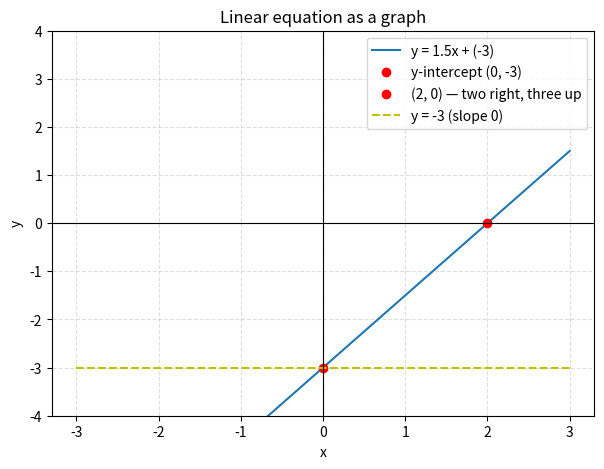

Write Python code to recreate this figure. (Note: this script raises an exception after producing the figure.)
"""
Stats & Probability — Morning lesson (NumPy, Pandas, Matplotlib)

How to use this file tomorrow:
  1. Install once:  pip install numpy pandas matplotlib
  2. Run whole file:  python Python_Learning/another_file.py
  3. Or run one section at a time in the Python REPL — copy a section block.

Order of sections (each builds on the last):
  1. Randomness      — simulate a dice; probability by counting
  2. NumPy arrays    — mean, dot product, weighted average
  3. Pandas          — tabular data, errors, squared errors
  4. Probability     — simple rules with numbers
  5. Matplotlib      — plot a line y = mx + b

Key idea for the whole morning:
  Statistics = describe data (mean, spread, tables)
  Probability = how likely outcomes are (often estimated by simulation)
"""

from __future__ import annotations

import numpy as np
import pandas as pd
import matplotlib.pyplot as plt


# =============================================================================
# SECTION 1 — Randomness: simulate a dice roll
# =============================================================================
# Probability of rolling a 6 on a fair die = 1/6.
# Instead of formulas first, we ROLL many times and COUNT.


def section_1_dice():
    print("\n" + "=" * 60)
    print("SECTION 1 — Randomness (dice simulation)")
    print("=" * 60)

    rng = np.random.default_rng(seed=42)  # seed = same "random" results every run

    one_roll = rng.integers(1, 7)  # 1..6 inclusive on upper bound in integers API
    print(f"One roll: {one_roll}")

    few_rolls = rng.integers(1, 7, size=10)
    many_rolls = rng.integers(1, 7, size=10_000)
    print(f"10 rolls:  {few_rolls}")
    print(f"First 20 of 10,000 rolls: {many_rolls[:20]} ...")

    # Estimate P(6) = (number of sixes) / (total rolls)
    sixes = np.sum(many_rolls == 6)
    estimated_p_six = sixes / len(many_rolls)
    print(f"Sixes in 10,000 rolls: {sixes}")
    print(f"Estimated P(6) ≈ {estimated_p_six:.4f}  (theory says 0.1667)")


# =============================================================================
# SECTION 2 — NumPy: arrays, mean, dot product
# =============================================================================
# np.array  = list of numbers you can compute on in one shot
# np.mean   = average
# np.dot(a, b) = a1*b1 + a2*b2 + ...  (also: weighted sum if b are weights)


def section_2_numpy_basics():
    print("\n" + "=" * 60)
    print("SECTION 2 — NumPy arrays, mean, dot product")
    print("=" * 60)

    # --- Shopping bill (your original quantities × costs idea) ---
    quantities = np.array([2, 12, 3])
    costs = np.array([12.5, 0.5, 1.75])

    # Loop version (clear logic)
    partial_costs = []
    for quantity, cost in zip(quantities, costs):
        partial_costs.append(quantity * cost)
    total_loop = sum(partial_costs)

    # NumPy version (same math, one line)
    total_dot = np.dot(quantities, costs)

    print("Item breakdown:")
    for q, c in zip(quantities, costs):
        print(f"  {q:2d} × {c:5.2f} = {q * c:6.2f}")
    print(f"Total (loop): {total_loop:.2f}")
    print(f"Total (dot):  {total_dot:.2f}")

    # --- Mean = special case of weighted average with equal weights ---
    values = np.array([10.0, 20.0, 30.0])
    weights = np.array([1 / 3, 1 / 3, 1 / 3])  # each value counts equally

    mean_via_np = np.mean(values)
    mean_via_dot = np.dot(weights, values)

    print(f"\nValues: {values}")
    print(f"Mean via np.mean:     {mean_via_np}")
    print(f"Mean via dot(weights): {mean_via_dot}")

    # --- Sum of squares (used later in stats for variance / errors) ---
    errors = np.array([5, -5, 3.2, -1.1])
    sum_of_squares = np.dot(errors, errors)  # 5² + (-5)² + 3.2² + (-1.1)²
    print(f"\nErrors: {errors}")
    print(f"Sum of squared errors (dot): {sum_of_squares:.2f}")
    print(f"Same via (errors**2).sum(): {(errors ** 2).sum():.2f}")


# =============================================================================
# SECTION 3 — Pandas: tables for data
# =============================================================================
# DataFrame = spreadsheet in Python (columns, rows, labels)


def section_3_pandas_table():
    print("\n" + "=" * 60)
    print("SECTION 3 — Pandas DataFrame")
    print("=" * 60)

    errors = np.array([5.0, -5.0, 3.2, -1.1])

    df = pd.DataFrame(
        {
            "error": errors,
            "squared_error": errors ** 2,  # element-wise square, NOT np.dot scalar
        }
    )

    print(df)
    print(f"\nMean error:          {df['error'].mean():.2f}")
    print(f"Mean squared error:  {df['squared_error'].mean():.2f}")

    # Dice rolls as a table
    rng = np.random.default_rng(0)
    rolls = rng.integers(1, 7, size=20)
    dice_df = pd.DataFrame({"roll": rolls})
    print("\n20 dice rolls as a table:")
    print(dice_df)
    print("\nValue counts (how often each face appeared):")
    print(dice_df["roll"].value_counts().sort_index())


# =============================================================================
# SECTION 4 — Probability rules (pen and paper, then code)
# =============================================================================
# P(A) = favorable / total   (if all outcomes equally likely)
# P(A or B) for mutually exclusive events = P(A) + P(B)


def section_4_probability_rules():
    print("\n" + "=" * 60)
    print("SECTION 4 — Basic probability rules")
    print("=" * 60)

    # Fair die: P(even) = P(2) + P(4) + P(6) = 3/6
    p_even = 3 / 6
    p_greater_than_4 = 2 / 6  # only 5 and 6
    print(f"P(even on die)     = 3/6 = {p_even:.3f}")
    print(f"P(roll > 4)        = 2/6 = {p_greater_than_4:.3f}")

    # Check simulation matches theory (Section 1 idea)
    rng = np.random.default_rng(1)
    rolls = rng.integers(1, 7, size=100_000)
    sim_p_even = np.mean(rolls % 2 == 0)  # True=1, False=0 → average = proportion
    print(f"Simulated P(even)  = {sim_p_even:.4f}")


# =============================================================================
# SECTION 5 — Matplotlib: visualize y = mx + b
# =============================================================================
# Your original "paint by numbers" idea — plot a straight line.
# xs = x values, ys = y values, ax.plot connects the dots.


def high_school_style(ax: plt.Axes) -> None:
    """Simple axes like a school graph: grid, centered axes through origin."""
    ax.axhline(0, color="black", linewidth=0.8)
    ax.axvline(0, color="black", linewidth=0.8)
    ax.grid(True, linestyle="--", alpha=0.4)
    ax.set_xlabel("x")
    ax.set_ylabel("y")


def section_5_line_plot(save_path: str | None = None) -> None:
    print("\n" + "=" * 60)
    print("SECTION 5 — Matplotlib line plot (y = mx + b)")
    print("=" * 60)

    xs = np.linspace(-3, 3, 100)  # 100 evenly spaced x values from -3 to 3
    m, b = 1.5, -3                # slope and y-intercept

    ys = m * xs + b               # y = 1.5x - 3

    fig, ax = plt.subplots(figsize=(7, 5))
    ax.plot(xs, ys, label=f"y = {m}x + ({b})")

    # Mark two points on the line: y-intercept (0, b) and (2, 0) for this m,b
    ax.plot(0, b, "ro", label=f"y-intercept (0, {b})")
    ax.plot(2, 0, "ro", label="(2, 0) — two right, three up")

    # Horizontal line y = b (m = 0)
    ax.plot(xs, np.full_like(xs, b), "y--", label=f"y = {b} (slope 0)")

    high_school_style(ax)
    ax.set_ylim(-4, 4)
    ax.legend()
    ax.set_title("Linear equation as a graph")

    if save_path:
        fig.savefig(save_path, dpi=120, bbox_inches="tight")
        print(f"Plot saved to: {save_path}")
    else:
        print("Close the plot window to continue (or it runs in background).")

    plt.show()


def section_5_bonus_histogram():
    """Optional: histogram of many dice rolls — shape of random data."""
    rng = np.random.default_rng(99)
    rolls = rng.integers(1, 7, size=10_000)

    fig, ax = plt.subplots(figsize=(6, 4))
    ax.hist(rolls, bins=np.arange(0.5, 7.5, 1), edgecolor="black", alpha=0.7)
    ax.set_xticks([1, 2, 3, 4, 5, 6])
    ax.set_xlabel("Dice face")
    ax.set_ylabel("Count")
    ax.set_title("10,000 simulated dice rolls")
    plt.tight_layout()
    plt.show()


# =============================================================================
# CHEAT SHEET (read before you start)
# =============================================================================
CHEAT_SHEET = """
NumPy
  np.array([1,2,3])     list → numeric array
  np.mean(x)            average
  np.dot(a, b)          sum of a[i]*b[i]
  rng.integers(1, 7)    random int in {1..6}
  np.linspace(a, b, n)  n evenly spaced numbers from a to b

Pandas
  pd.DataFrame({...})   table from columns
  df["col"].mean()      column average
  df["col"].value_counts()  how often each value appears

Probability
  P(event) ≈ (times event happened) / (total trials)   [simulation]
  P(event) = (favorable outcomes) / (total outcomes)   [if equally likely]

Matplotlib
  fig, ax = plt.subplots()
  ax.plot(x, y)
  plt.show()
"""


def main() -> None:
    print(CHEAT_SHEET)
    section_1_dice()
    section_2_numpy_basics()
    section_3_pandas_table()
    section_4_probability_rules()

    # Plots open windows — comment out if you only want printed output
    section_5_line_plot(
        save_path="Python_Learning/line_plot_y_equals_mx_plus_b.png"
    )
    # section_5_bonus_histogram()  # uncomment for second plot


if __name__ == "__main__":
    main()
